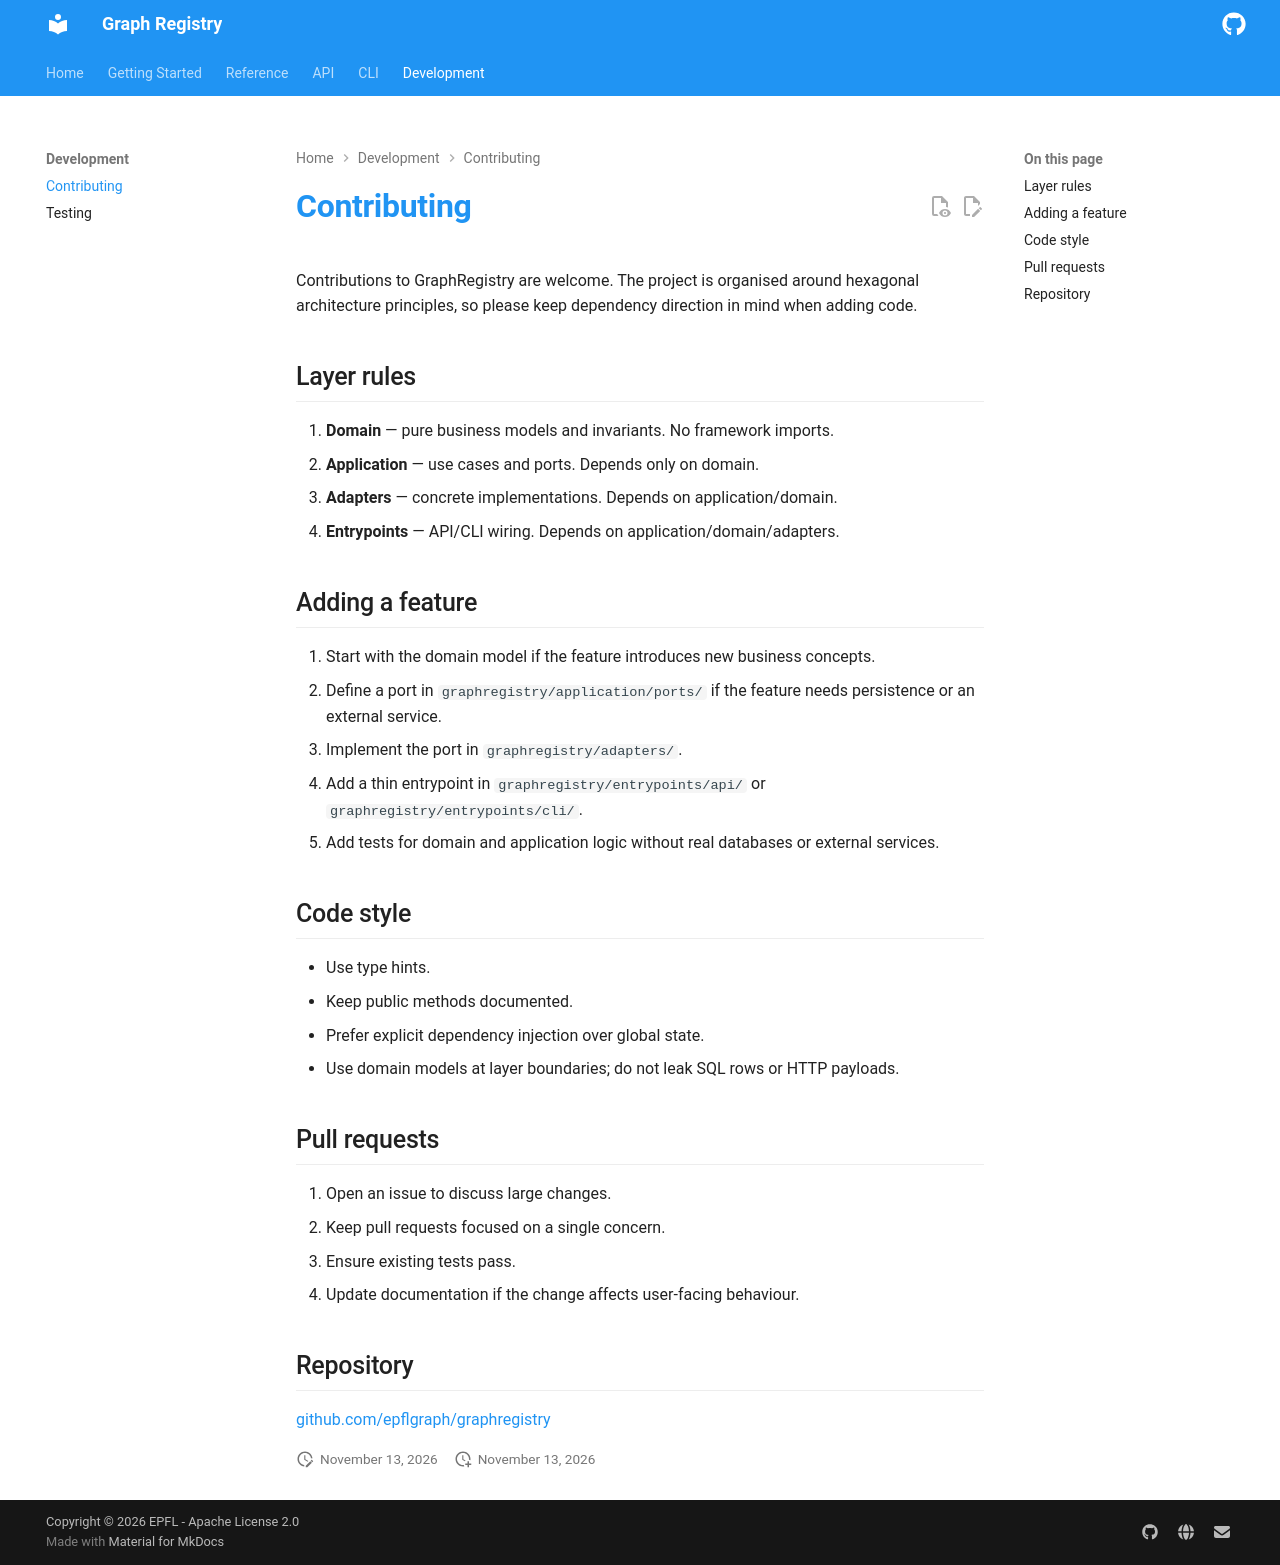

repository: epflgraph/graphregistry · page: development/contributing/index.html · generator: mkdocs

# Contributing

Contributions to GraphRegistry are welcome. The project is organised around hexagonal architecture principles, so please keep dependency direction in mind when adding code.

## Layer rules

1. **Domain** — pure business models and invariants. No framework imports.
2. **Application** — use cases and ports. Depends only on domain.
3. **Adapters** — concrete implementations. Depends on application/domain.
4. **Entrypoints** — API/CLI wiring. Depends on application/domain/adapters.

## Adding a feature

1. Start with the domain model if the feature introduces new business concepts.
2. Define a port in `graphregistry/application/ports/` if the feature needs persistence or an external service.
3. Implement the port in `graphregistry/adapters/`.
4. Add a thin entrypoint in `graphregistry/entrypoints/api/` or `graphregistry/entrypoints/cli/`.
5. Add tests for domain and application logic without real databases or external services.

## Code style

- Use type hints.
- Keep public methods documented.
- Prefer explicit dependency injection over global state.
- Use domain models at layer boundaries; do not leak SQL rows or HTTP payloads.

## Pull requests

1. Open an issue to discuss large changes.
2. Keep pull requests focused on a single concern.
3. Ensure existing tests pass.
4. Update documentation if the change affects user-facing behaviour.

## Repository

[github.com/epflgraph/graphregistry](https://github.com/epflgraph/graphregistry)
